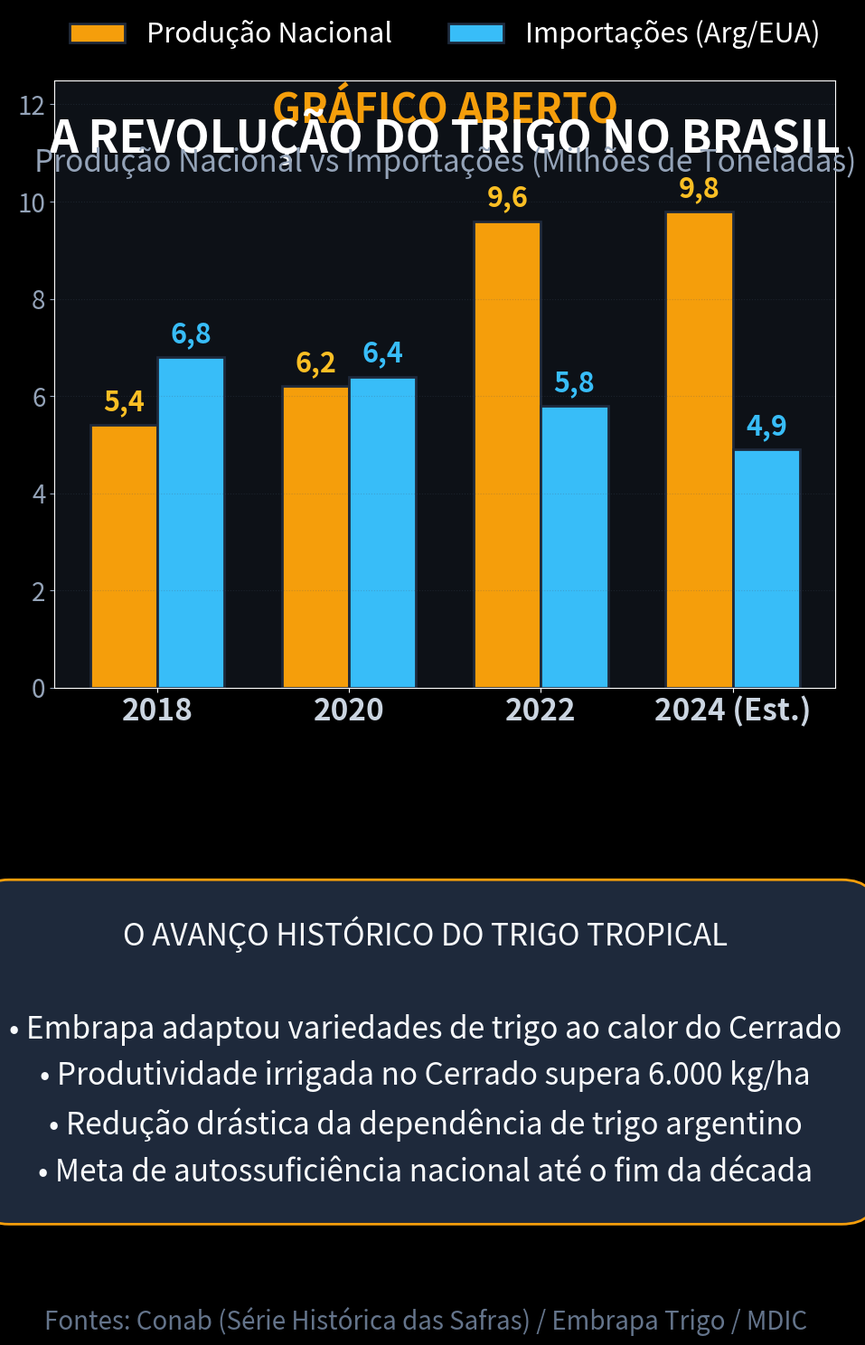

Write the Python code that produced this figure. (Note: this script raises an exception after producing the figure.)
import matplotlib.pyplot as plt
import numpy as np

plt.style.use('dark_background')
fig, ax = plt.subplots(figsize=(10.8, 19.2), dpi=100)
fig.patch.set_facecolor('#0d1117')
ax.set_facecolor('#0d1117')

# Cabeçalho
ax.text(0.5, 0.93, "GRÁFICO ABERTO", color='#f59e0b', fontsize=32, fontweight='bold', ha='center', transform=ax.transAxes)
ax.text(0.5, 0.88, "A REVOLUÇÃO DO TRIGO NO BRASIL", color='#ffffff', fontsize=36, fontweight='bold', ha='center', transform=ax.transAxes)
ax.text(0.5, 0.85, "Produção Nacional vs Importações (Milhões de Toneladas)", color='#94a3b8', fontsize=24, ha='center', transform=ax.transAxes)

# Dados Conab / Embrapa Trigo (Evolução das safras recentes)
anos = ['2018', '2020', '2022', '2024 (Est.)']
producao = [5.4, 6.2, 9.6, 9.8]
importacao = [6.8, 6.4, 5.8, 4.9]

x_pos = np.arange(len(anos))
bar_width = 0.35

bars1 = ax.bar(x_pos - bar_width/2, producao, bar_width, label='Produção Nacional', color='#f59e0b', edgecolor='#1e293b', linewidth=2)
bars2 = ax.bar(x_pos + bar_width/2, importacao, bar_width, label='Importações (Arg/EUA)', color='#38bdf8', edgecolor='#1e293b', linewidth=2)

ax.set_ylim(0, 12.5)
ax.set_xticks(x_pos)
ax.set_xticklabels(anos, color='#cbd5e1', fontsize=24, fontweight='bold')
ax.tick_params(axis='y', colors='#94a3b8', labelsize=20)
ax.grid(True, axis='y', linestyle=':', alpha=0.25, color='#475569')

# Rótulos nas barras
for bar in bars1:
    y = bar.get_height()
    ax.text(bar.get_x() + bar.get_width()/2, y + 0.3, f"{y:.1f}".replace('.', ','), color='#fbbf24', fontsize=22, fontweight='bold', ha='center')

for bar in bars2:
    y = bar.get_height()
    ax.text(bar.get_x() + bar.get_width()/2, y + 0.3, f"{y:.1f}".replace('.', ','), color='#38bdf8', fontsize=22, fontweight='bold', ha='center')

ax.legend(loc='upper center', bbox_to_anchor=(0.5, 1.14), ncol=2, frameon=False, fontsize=22, labelcolor='#ffffff')

# Posição dos eixos no layout vertical
ax.set_position([0.12, 0.44, 0.80, 0.35])

# Bloco de destaque analítico
highlight_box = dict(boxstyle='round,pad=1.2', facecolor='#1e293b', edgecolor='#f59e0b', linewidth=2)
fig.text(0.5, 0.23, 
        "O AVANÇO HISTÓRICO DO TRIGO TROPICAL\n\n"
        "• Embrapa adaptou variedades de trigo ao calor do Cerrado\n"
        "• Produtividade irrigada no Cerrado supera 6.000 kg/ha\n"
        "• Redução drástica da dependência de trigo argentino\n"
        "• Meta de autossuficiência nacional até o fim da década", 
        color='#f8fafc', fontsize=24, ha='center', va='center', bbox=highlight_box, linespacing=1.6)

# Fonte
fig.text(0.5, 0.07, "Fontes: Conab (Série Histórica das Safras) / Embrapa Trigo / MDIC", color='#64748b', fontsize=20, ha='center')

plt.savefig('videos/SHORT-214/assets/scene2.png', dpi=100, facecolor=fig.get_facecolor(), edgecolor='none')
plt.close()
print("scene2.png gerada com sucesso!")
